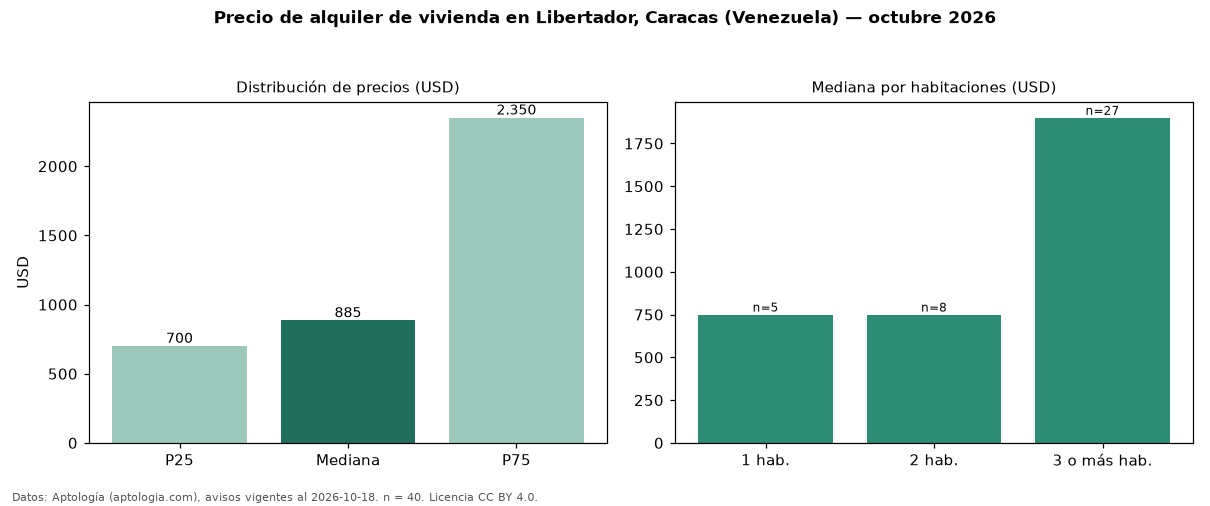

The table this chart was drawn from, first rows:
seccion, metrica, valor, moneda, n
precio, p25, 700.0, USD, 40
precio, mediana, 885.0, USD, 40
precio, p75, 2350, USD, 40
precio, minimo, 450.0, USD, 40
precio, maximo, 4500, USD, 40
m2, mediana_precio_m2, 10.01, USD, 40
m2, area_mediana_m2, 93.5, m2, 40
banos, mediana_banos, 2.0, , 
parqueadero, pct_con_parqueadero, 92.1, %, 38
habitaciones, 1, 750.0, USD, 5
habitaciones, 2, 750.0, USD, 8
habitaciones, 3+, 1900, USD, 27
fuente, fecha_datos, 2026-10-18, , 
fuente, atribucion, https://www.aptologia.com/ve/alquiler/ca…, , 
fuente, licencia, CC BY 4.0, , 
